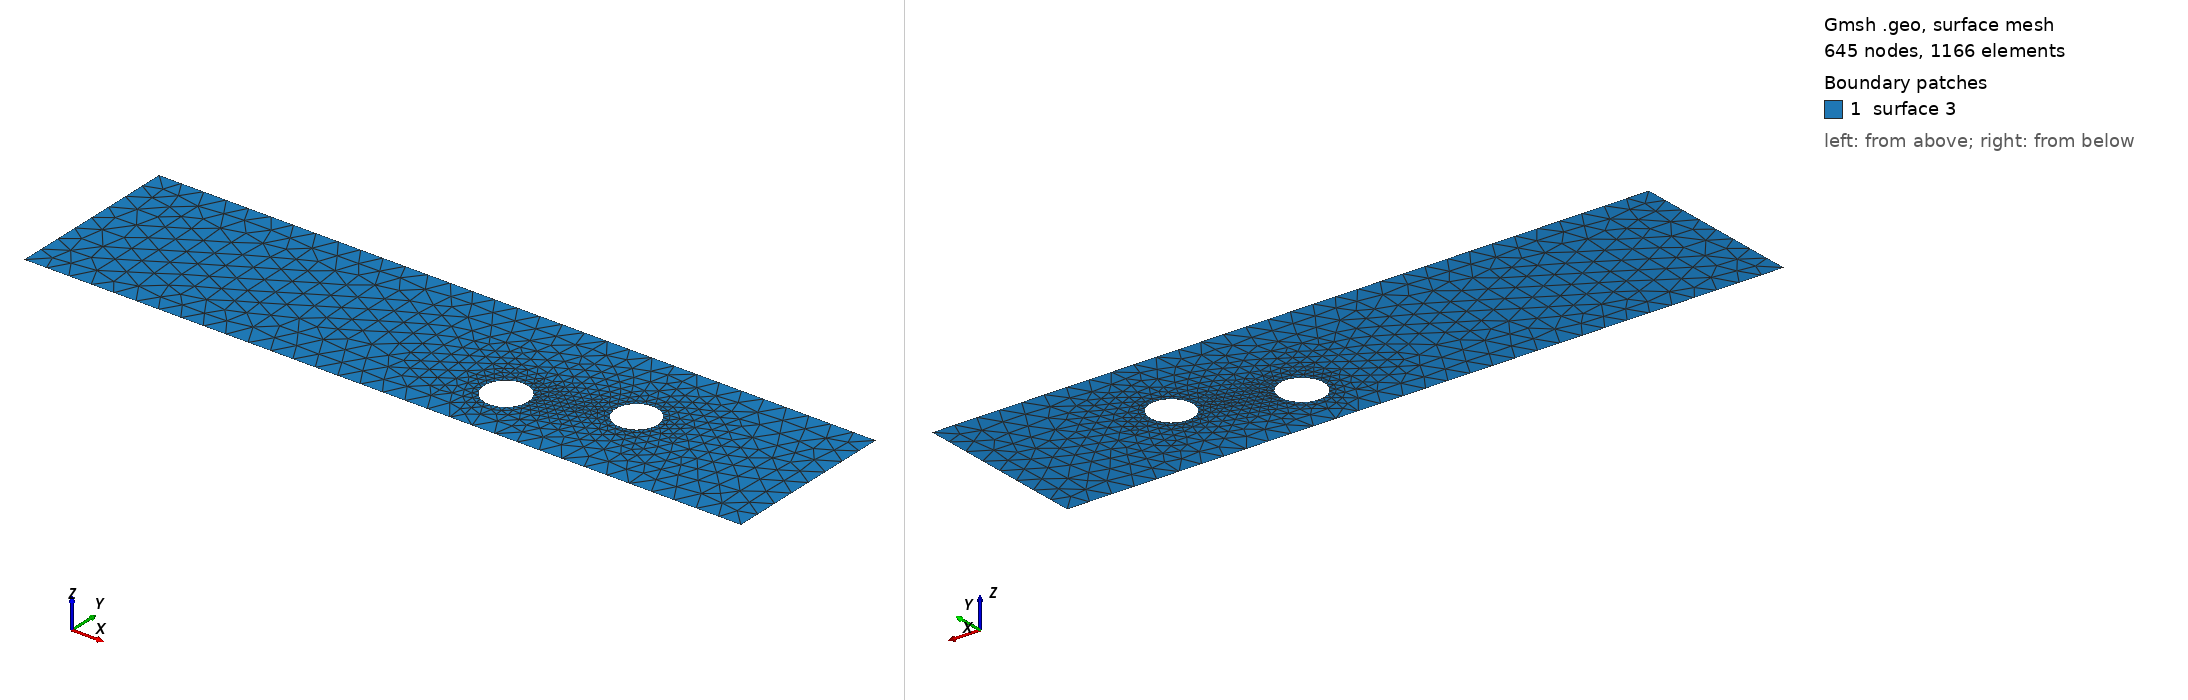

Gmsh geometry script, surface-meshed: 645 nodes, 1166 surface elements. Boundary patches (legend numbers): 1 surface 3. Left view from above one corner, right view from below the opposite corner. The script declares no physical surfaces, so the legend lists its geometric surfaces. The drawing asked Gmsh for element sizes between 1% and 20% of the model's largest extent; the script's own settings can give other sizes.

=== cad_466.geo (drawn) ===
//+
SetFactory("OpenCASCADE");
//+
Point(1) = {0.997456, -3.169616, 0.000000, 1.000000};
//+
Point(2) = {32.340231, -3.169616, 0.000000, 1.000000};
//+
Point(3) = {32.340231, 4.509749, 0.000000, 1.000000};
//+
Point(4) = {0.997456, 4.509749, 0.000000, 1.000000};
//+
Line(1) = {4, 1};
//+
Line(2) = {1, 2};
//+
Line(3) = {2, 3};
//+
Line(4) = {3, 4};
//+
Curve Loop(1) = {1, 2, 3, 4};
//+
Point(6) = {21.085703, -0.646177, 0.000000, 0.095603};
//+
Point(5) = {20.129674, -0.646177, 0.000000, 0.095603};
//+
Point(7) = {19.651660, 0.181769, 0.000000, 0.095603};
//+
Point(8) = {19.651660, -1.474122, 0.000000, 0.095603};
//+
Point(10) = {25.652910, 0.801952, 0.000000, 0.092570};
//+
Point(9) = {24.727206, 0.801952, 0.000000, 0.092570};
//+
Point(11) = {24.264354, 1.603636, 0.000000, 0.092570};
//+
Point(12) = {24.264354, 0.000269, 0.000000, 0.092570};
//+
Ellipse(5) = {6, 5, 7, 7};
//+
Ellipse(6) = {7, 5, 8, 8};
//+
Ellipse(7) = {8, 5, 6, 6};
//+
Curve Loop(2) = {5, 6, 7};
//+
Ellipse(8) = {10, 9, 11, 11};
//+
Ellipse(9) = {11, 9, 12, 12};
//+
Ellipse(10) = {12, 9, 10, 10};
//+
Curve Loop(3) = {8, 9, 10};
//+
Plane Surface(3) = {1, 2, 3};
//+
Physical Curve("INFLOW", 100) = {1};
//+
Physical Curve("OUTFLOW", 101) = {3};
//+
Physical Curve("WALL_BOUNDARY", 102) = {2, 4};
//+
Physical Curve("OBSTACLE", 103) = {5, 6, 7, 8, 9, 10};
